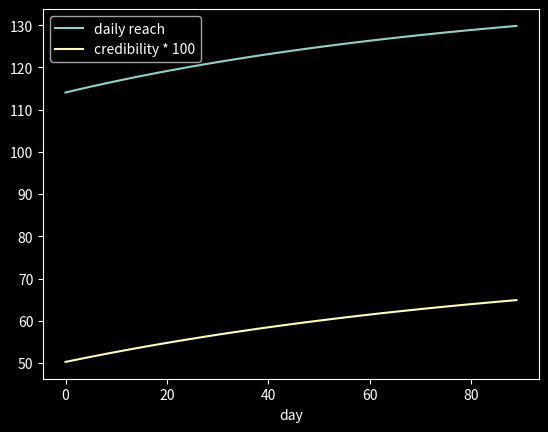

Reproduce this figure in Python.
from __future__ import annotations

import numpy as np
import matplotlib.pyplot as plt

plt.style.use("dark_background")


def reach(attention: float, credibility: float, clarity: float) -> float:
    x = max(attention, 0.0) * np.clip(credibility, 0, 1) * np.clip(clarity, 0, 1)
    return 100.0 * np.sqrt(x)


def productivity(create: float, distribute: float, learn: float, recover: float) -> float:
    base = 0.4 * create + 0.35 * distribute + 0.15 * learn
    recovery_bonus = min(recover, 3.0) * 0.08
    recovery_penalty = max(0.0, 2.0 - recover) * 0.15
    return max(0.1, base + recovery_bonus - recovery_penalty)


def mismatch_score(msg: np.ndarray, need: np.ndarray) -> float:
    return float(np.linalg.norm(msg - need))


days = 90
need = np.array([0.7, 0.3])
msg = np.array([0.45, 0.55])
cred = 0.5
total = 6.0
alloc = (2.0, 2.0, 1.0, 1.0)
hist = []
for d in range(days):
    create, distribute, learn, recover = alloc
    eff = productivity(create, distribute, learn, recover)
    clarity = float(np.clip(1.0 - 0.5 * mismatch_score(msg, need), 0.1, 1.0))
    attention = total * eff / 3.0
    r = reach(attention, cred, clarity)
    proof = 0.55
    claim = 0.5
    cred = float(np.clip(cred + 0.05 * (proof - claim) + 0.01 * (0.5 - cred), 0.0, 1.0))
    hist.append((d, r, cred, clarity))

arr = np.array(hist)
fig, ax = plt.subplots()
ax.plot(arr[:, 0], arr[:, 1], label="daily reach")
ax.plot(arr[:, 0], arr[:, 2] * 100, label="credibility * 100")
ax.legend()
ax.set_xlabel("day")
plt.show()
